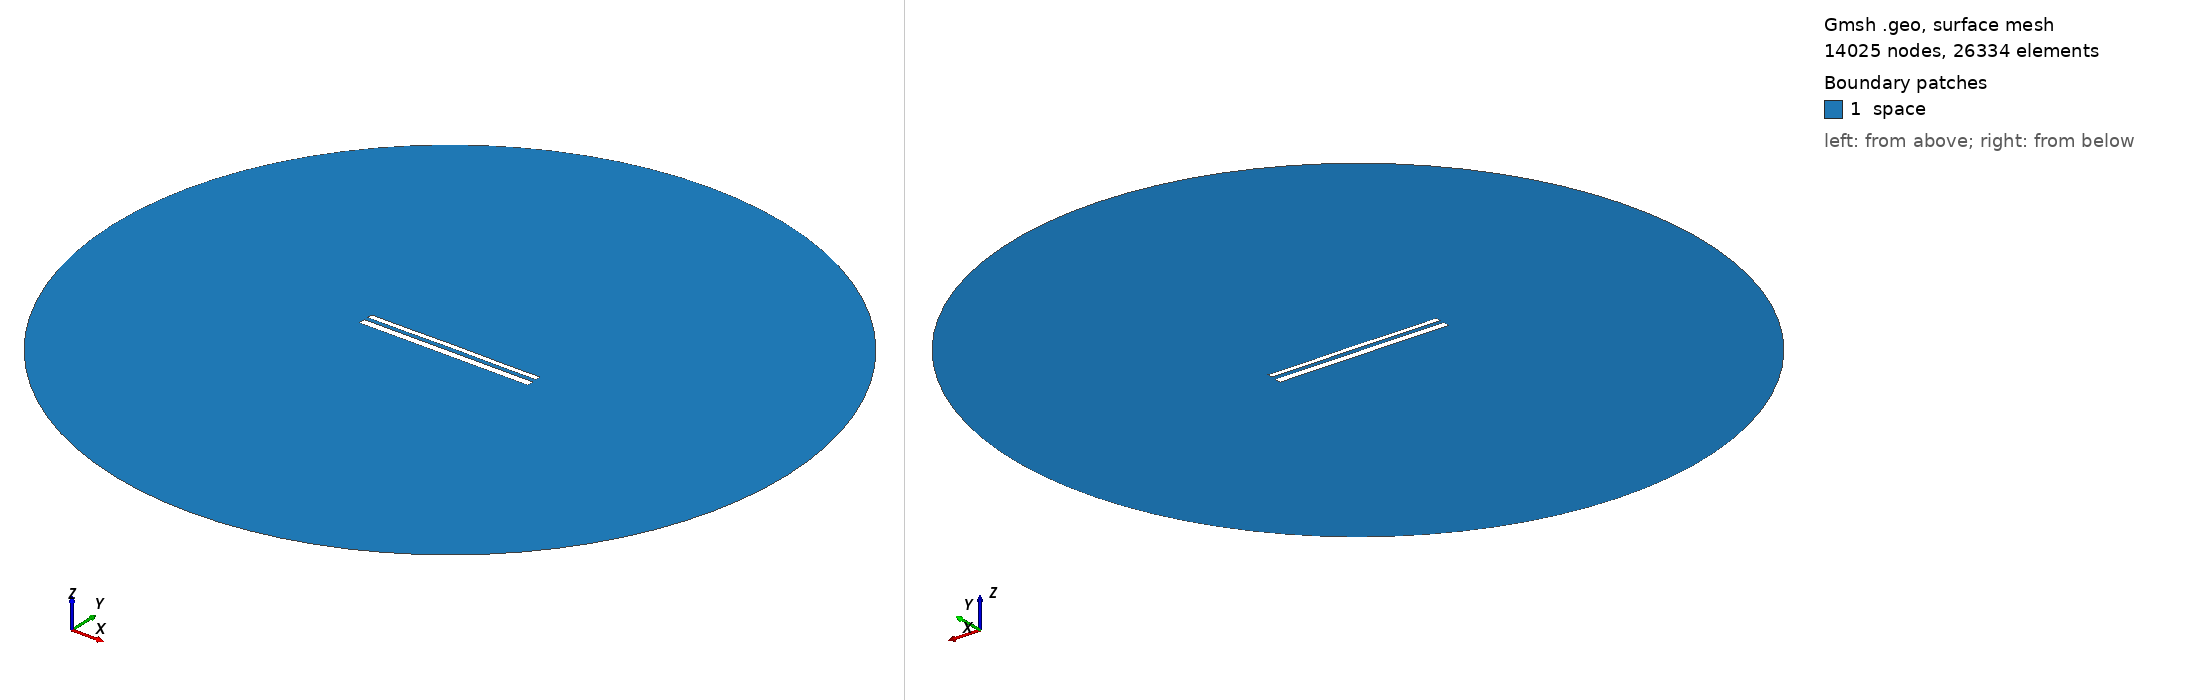

Gmsh geometry script, surface-meshed: 14025 nodes, 26334 surface elements. Boundary patches (legend numbers): 1 space. Left view from above one corner, right view from below the opposite corner. Legend entries are the model's physical surfaces. The drawing asked Gmsh for element sizes between 1% and 20% of the model's largest extent; the script's own settings can give other sizes.

=== 11712.geo (drawn) ===
//---------------------------------------
// Geometry kernel
//---------------------------------------

SetFactory("OpenCASCADE");



//---------------------------------------
// Parameters of the geometry
//---------------------------------------

// Overetch of the upper plate
overetch = 0.375;

// Distance between the plates
distance = 2.25;

// Discretization over the x axis (for the deformation)
nx = 50; 

// Length of the plate
L = 100 - overetch; 

// Number of modes
n = 4; 

// 1st mode coefficient
coeff(1) = 0.07499999999999998;
beta(1) = 0.596864 * 3.1415926535 / L;

// 2nd mode coefficient
coeff(2) = 0.07499999999999998;
beta(2) = 1.49418 * 3.1415926535 / L;

// 3rd mode coefficient
coeff(3) = 0.0;
beta(3) = 2.50025 * 3.1415926535 / L;

// 4th mode coefficient
coeff(4) = -0.075;
beta(4) = 3.49999 * 3.1415926535 / L;



//---------------------------------------
// Upper plate (deformed rectangle)
//---------------------------------------

// Coordiantes of the upper plate
xmin = -50;
xmax = 50 - overetch;

// Height of the upper plate
yheight = 4 - 2 * overetch;

// Indexes of the points
UpperID[] = {};
LowerID[] = {};
LeftID[] = {};
RightID[] = {};

// Point index
p = 1;

// Horizontal edges
For i In {1:nx}
    x = xmin + (i-1)*(xmax - xmin)/(nx-1);

    y_bottom = distance / 2 + overetch;
    For j In {1:n}
        C = (Cosh(beta(j)*L) + Cos(beta(j)*L)) / (Sinh(beta(j)*L) + Sin(beta(j)*L));
        y_bottom  = y_bottom + coeff(j) * (Cosh(beta(j)*(x+50)) - Cos(beta(j)*(x+50)) - C * (Sinh(beta(j)*(x+50)) - Sin(beta(j)*(x+50))));
    EndFor

    y_top = y_bottom + yheight;

    Point(p) = {x, y_top, 0, 1.0};
    UpperID[i] = p;
    p = p + 1;

    Point(p) = {x, y_bottom, 0, 1.0};
    LowerID[i] = p;
    p = p + 1;
EndFor

// Create point lists
UpperPts[] = {}; LowerPts[] = {};
For i In {1:nx}
  UpperPts[] += {UpperID[i]};
  LowerPts[] += {LowerID[i]};
EndFor

// Build splines
Spline(1) = {UpperPts[]};
Spline(2) = {LowerPts[]};
Line(3) = {LowerPts[nx-1], UpperPts[nx-1]};
Line(4) = {LowerPts[0], UpperPts[0]};

// Build the plane surface
Curve Loop(1) = {2, 3, -1, -4};
Plane Surface(1) = {1};



//---------------------------------------
// Lower plate (rectangle)
//---------------------------------------

// Vertices
Point(1001) = {-50, -1, 0, 1.0};
Point(1002) = { 50, -1, 0, 1.0};
Point(1003) = { 50,  -5, 0, 1.0};
Point(1004) = {-50,  -5, 0, 1.0};

// Edges
Line(5) = {1001, 1002};
Line(6) = {1002, 1003};
Line(7) = {1003, 1004};
Line(8) = {1004, 1001};

// Plane surface
Line Loop(2) = {5, 6, 7, 8};
Plane Surface(2) = {2}; 



//---------------------------------------
// Outer (fictious) boundary
//---------------------------------------

// Points
Point(1005) = {0, 0, 0};       // Center
Point(1006) = {200, 0, 0};     // Start point
Point(1007) = {0, 200, 0};     // 90 degrees
Point(1008) = {-200, 0, 0};    // 180 degrees
Point(1009) = {0, -200, 0};    // 270 degrees

// Circle arcs (each needs start, center, end)
Circle(9) = {1006, 1005, 1007};
Circle(10) = {1007, 1005, 1008};
Circle(11) = {1008, 1005, 1009};
Circle(12) = {1009, 1005, 1006};

// Plane surface for the entire domain
Curve Loop(3) = {9, 10, 11, 12};
Surface(3) = {3};

// Subtract the plates from the whole domain to obtain the actual domain where we want to solve the equations
BooleanDifference{ Surface{3}; Delete; }{ Surface{1}; Surface{2}; Delete; }




//---------------------------------------
// Transfinite Lines/Curves
//---------------------------------------

// Set the number of points on the boundaries
r = 7;

// Plates
Transfinite Curve {1, 2} = 50*r Using Progression 1;
Transfinite Curve {3, 4} = 2*r Using Progression 1;
Transfinite Line {5, 7} = 50*r Using Progression 1;
Transfinite Line {6, 8} = 2*r Using Progression 1;

// Outer boundary
Transfinite Line {9, 10, 11, 12} = 20 Using Progression 1;



//---------------------------------------
// Physical groups
//---------------------------------------                

// Physical curves (boundaries)
Physical Line("force_segment", 10) = {2};
Physical Line("upper_plate", 11) = {1, 3, 4};
Physical Line("lower_plate", 12) = {5, 6, 7, 8};
Physical Line("boundary", 20) = {9, 10, 11, 12};

// Physical Surfaces
Physical Surface("space", 30) = {3};



//---------------------------------------
// 6. Generate the Mesh
//---------------------------------------

// 2D mesh generation
Mesh 2;
